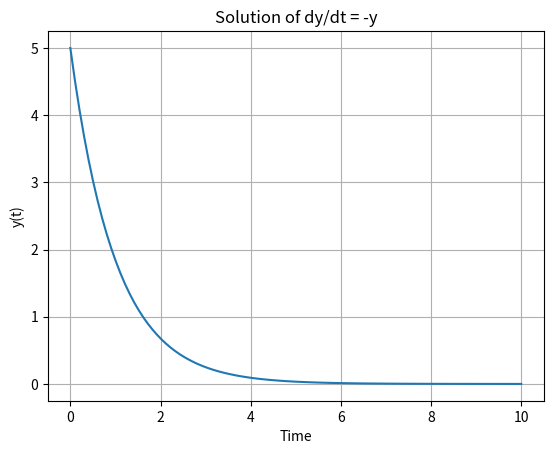

The matplotlib source for this figure:
from scipy.integrate import solve_ivp
import numpy as np
import matplotlib.pyplot as plt

# Define the differential equation dy/dt = -y
def model(t, y):
    return -y

# Initial condition
y0 = [5]

# Time span for the solution
t_span = (0, 10)

# Solve the ODE
solution = solve_ivp(model, t_span, y0, t_eval=np.linspace(0, 10, 100))

# Plot the results
plt.plot(solution.t, solution.y[0])
plt.title('Solution of dy/dt = -y')
plt.xlabel('Time')
plt.ylabel('y(t)')
plt.grid(True)
plt.show()